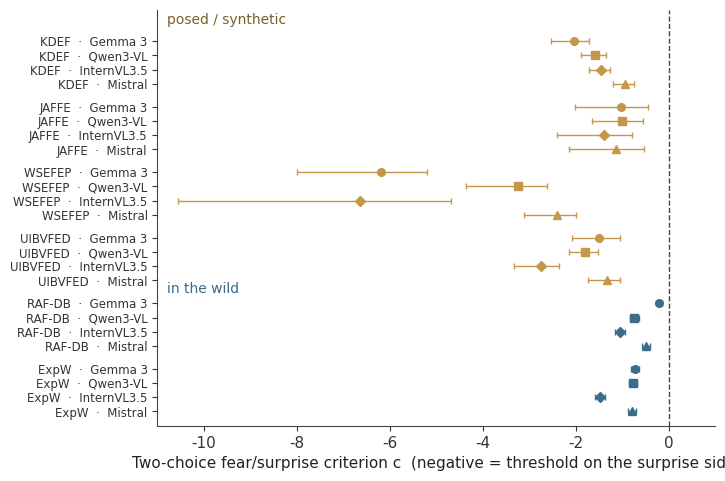

Reproduce this figure in Python. (Note: this script raises an exception after producing the figure.)
"""Figures for the research-blog post on "Same Confusion, Different Failure" (SSRN 7685198).
Every number is copied from the SSRN manuscript source
(~/Desktop/研究/論文/新研究_VLM感情_CVPR2027/SSRN用_2026-11-10/source/: numbers.tex,
supp_tables.tex, sec/4_experiments.tex); nothing is recomputed from raw data."""
import matplotlib
matplotlib.use("Agg")
import matplotlib.pyplot as plt
import numpy as np

OUT = "/Users/ishitatakashishou/Sites/affectosphere-lab/public/column-images/ssrn-vlm-criterion-bias/"
AMBER, STEEL, GREY, LIGHT, INK = "#C4974A", "#3D6B8C", "#9AA0A6", "#D9D4CB", "#1A1A1A"
plt.rcParams.update({
    "font.family": "Arial", "font.size": 11, "axes.edgecolor": "#444",
    "axes.linewidth": 0.8, "axes.spines.top": False, "axes.spines.right": False,
    "xtick.color": "#333", "ytick.color": "#333", "axes.labelcolor": "#222",
    "savefig.dpi": 220, "savefig.bbox": "tight", "savefig.facecolor": "white",
})

def save(fig, name):
    fig.savefig(OUT + name)
    plt.close(fig)

DATASETS = ["KDEF", "JAFFE", "WSEFEP", "UIBVFED", "RAF-DB", "ExpW"]
WILD = {"RAF-DB", "ExpW"}
MODELS = ["Gemma 3", "Qwen3-VL", "InternVL3.5", "Mistral"]
MARK = {"Gemma 3": "o", "Qwen3-VL": "s", "InternVL3.5": "D", "Mistral": "^"}

# Supplementary Table "tab:full" (SuppFullRows): seven-way AUC (first token),
# seven-way c (first token), two-choice c (full label) with 95% bootstrap interval.
FULL = {
    "KDEF":    [(.912, -2.52, -2.05, -2.54, -1.72), (.937, -2.53, -1.58, -1.88, -1.35),
                (.901, -2.51, -1.46, -1.72, -1.26), (.893, -1.15, -0.95, -1.20, -0.74)],
    "JAFFE":   [(.933, -1.57, -1.02, -2.01, -0.45), (.973, -2.08, -1.00, -1.66, -0.56),
                (.964, -2.61, -1.39, -2.40, -0.79), (.949, -1.25, -1.14, -2.14, -0.54)],
    "WSEFEP":  [(.920, -7.36, -6.20, -8.00, -5.20), (.905, -4.44, -3.24, -4.37, -2.63),
                (.848, -9.22, -6.64, -10.56, -4.69), (.869, -2.45, -2.40, -3.12, -2.00)],
    "UIBVFED": [(.825, -1.89, -1.50, -2.08, -1.06), (.750, -4.65, -1.81, -2.15, -1.53),
                (.839, -3.88, -2.74, -3.34, -2.36), (.782, -1.47, -1.33, -1.74, -1.04)],
    "RAF-DB":  [(.767, -0.61, -0.21, -0.28, -0.14), (.827, -1.35, -0.74, -0.83, -0.65),
                (.714, -1.65, -1.05, -1.16, -0.95), (.606, -0.53, -0.49, -0.57, -0.41)],
    "ExpW":    [(.690, -0.95, -0.72, -0.81, -0.65), (.751, -1.26, -0.77, -0.85, -0.69),
                (.642, -1.74, -1.47, -1.59, -1.37), (.648, -0.73, -0.79, -0.88, -0.71)],
}

# 1. Two-choice fear/surprise criterion with 95% intervals in all 24 cells (tab:full).
fig, ax = plt.subplots(figsize=(7.2, 5.4))
labels, y = [], 0
yt = []
for ds in DATASETS[::-1]:
    for mi, m in enumerate(MODELS[::-1]):
        auc, c7, c2, lo, hi = FULL[ds][MODELS.index(m)]
        col = STEEL if ds in WILD else AMBER
        ax.errorbar(c2, y, xerr=[[c2 - lo], [hi - c2]], fmt=MARK[m], color=col,
                    ms=5.5, capsize=2.5, lw=1)
        yt.append(y); labels.append(f"{ds}  ·  {m}")
        y += 1
    y += .6
ax.axvline(0, color="#444", ls="--", lw=1)
ax.set_yticks(yt, labels, fontsize=8.5)
ax.set_xlim(-11, 1)
ax.set_xlabel("Two-choice fear/surprise criterion c  (negative = threshold on the surprise side)")
ax.text(-10.8, yt[-1] + 1.2, "posed / synthetic", color="#7B5E28", fontsize=10)
ax.text(-10.8, 8.3, "in the wild", color=STEEL, fontsize=10)
ax.set_ylim(-1, yt[-1] + 2.2)
save(fig, "criterion.png")

# 2. Seven-way output AUC vs seven-way criterion (tab:full, first-token columns).
fig, ax = plt.subplots(figsize=(7.2, 4.0))
for ds in DATASETS:
    for mi, m in enumerate(MODELS):
        auc, c7 = FULL[ds][mi][:2]
        ax.scatter(c7, auc, marker=MARK[m], s=46, color=STEEL if ds in WILD else AMBER,
                   edgecolor="white", lw=.6, zorder=3)
ax.axvline(0, color="#444", ls="--", lw=1)
for m in MODELS:
    ax.scatter([], [], marker=MARK[m], color="#777", label=m)
ax.scatter([], [], marker="s", color=AMBER, label="posed / synthetic")
ax.scatter([], [], marker="s", color=STEEL, label="in the wild")
ax.legend(frameon=False, fontsize=9, ncol=3, loc="lower left", bbox_to_anchor=(0, -.42))
ax.set_xlabel("Seven-way criterion c")
ax.set_ylabel("Seven-way output AUC\n(fear vs. surprise)")
ax.set_xlim(-9.8, .6)
ax.set_ylim(.55, 1.0)
save(fig, "auc-vs-criterion.png")

# 3. Separability loss counts at the 0.15 cutoff (Supplementary Table "tab:cutoff").
fig, ax = plt.subplots(figsize=(7.2, 3.0))
rows = [("Anger/disgust, posed + synthetic", 13, 16, AMBER),
        ("Anger/disgust, in the wild", 0, 8, LIGHT),
        ("Fear/surprise, posed + synthetic", 0, 16, LIGHT),
        ("Fear/surprise, in the wild", 2, 8, STEEL)]
yy = np.arange(len(rows))[::-1]
for yi, (lab, k, n, c) in zip(yy, rows):
    ax.barh(yi, n, color="#F1EEE8", height=.6)
    ax.barh(yi, k, color=c, height=.6)
    ax.text(n + .3, yi, f"{k} / {n} cells", va="center", fontsize=10)
ax.set_yticks(yy, [r[0] for r in rows])
ax.set_xlim(0, 19.5)
ax.set_xlabel("Cells with probe AUC − output AUC ≥ 0.15 (separability loss)")
save(fig, "separability-loss.png")

# 4. Calibration hierarchy, mean over 4 models with range (Table "tab:hier").
refs = ["Raw", "Content-\nfree", "Neutral\nfaces", "Other\nexpressive", "Supervised\noffset"]
HIER = {  # mean, lo, hi per reference
    "KDEF":    [(-2.18, -2.53, -1.15), (-1.30, -2.32, -.36), (-1.71, -2.66, -1.05), (-1.85, -2.44, -1.37), (.22, .05, .29)],
    "JAFFE":   [(-1.88, -2.61, -1.25), (-.95, -2.26, -.40), (-.53, -1.48, .55), (-.92, -1.30, -.59), (.30, .03, .65)],
    "WSEFEP":  [(-5.87, -9.22, -2.45), (-4.35, -8.91, -1.52), (-4.54, -7.35, -1.36), (-3.55, -4.98, -2.52), (.11, .02, .20)],
    "UIBVFED": [(-2.97, -4.65, -1.47), (-1.83, -3.62, -.69), (-1.66, -1.99, -1.34), (-1.50, -1.95, -.90), (.20, .16, .25)],
    "RAF-DB":  [(-1.03, -1.65, -.53), (-.31, -1.41, .12), (-.88, -1.51, -.65), (-.69, -1.24, -.29), (.05, -.05, .18)],
    "ExpW":    [(-1.17, -1.74, -.73), (-.57, -1.52, -.15), (-.95, -1.46, -.56), (-.95, -1.42, -.53), (.12, .03, .24)],
}
fig, axes = plt.subplots(1, 2, figsize=(8.2, 3.8), sharey=False)
x = np.arange(5)
for ax, group, title in [(axes[0], ["KDEF", "JAFFE", "WSEFEP", "UIBVFED"], "Posed / synthetic"),
                         (axes[1], ["RAF-DB", "ExpW"], "In the wild")]:
    for gi, ds in enumerate(group):
        v = HIER[ds]
        m = np.array([a[0] for a in v]); lo = np.array([a[1] for a in v]); hi = np.array([a[2] for a in v])
        off = (gi - (len(group) - 1) / 2) * .14
        col = [AMBER, "#D9B77A", "#8C6A2E", GREY][gi] if title.startswith("Posed") else [STEEL, "#7FA3BF"][gi]
        ax.errorbar(x + off, m, yerr=[m - lo, hi - m], fmt="-o", color=col, ms=5, lw=1.3,
                    capsize=2.5, label=ds)
    ax.axhline(0, color="#444", ls="--", lw=1)
    ax.axvspan(.5, 3.5, color=LIGHT, alpha=.25, lw=0)
    ax.set_xticks(x, refs, fontsize=8.2)
    ax.set_title(title, fontsize=11)
    ax.legend(frameon=False, fontsize=9, loc="lower right")
axes[0].set_ylabel("Fear/surprise criterion c\n(mean of 4 models, range bars)")
axes[0].set_ylim(-9.6, 1.2); axes[1].set_ylim(-2, .6)
axes[0].text(2, .75, "label-free references", ha="center", fontsize=8.5, color="#666")
axes[1].text(2, .42, "label-free references", ha="center", fontsize=8.5, color="#666")
fig.tight_layout()
save(fig, "calibration.png")

# 5. Cross-dataset transfer of the supervised offset: mean absolute criterion (sec:transfer-res).
tr = [("posed/synth. → other posed/synth.", .80, AMBER), ("in the wild → posed/synth.", 1.08, LIGHT),
      ("posed/synth. → in the wild", .72, LIGHT), ("in the wild → other in the wild", .34, STEEL)]
fig, ax = plt.subplots(figsize=(7.2, 2.6))
yy = np.arange(4)[::-1]
for yi, (lab, v, c) in zip(yy, tr):
    ax.barh(yi, v, color=c, height=.58)
    t = f"{v:.2f}" + ("   over-corrects; mean accuracy change −0.058" if v == .72 else "")
    ax.text(v + .02, yi, t, va="center", fontsize=10)
ax.set_yticks(yy, [t[0] for t in tr])
ax.set_xlim(0, 1.6)
ax.set_xlabel("Mean |criterion| after applying a source offset to a target dataset (lower is better)")
save(fig, "transfer.png")

# 6. In-context examples on KDEF: two-choice criterion per condition (Supplementary Table "tab:ex").
conds = ["No examples", "Examples,\ntrue labels", "Examples,\nswapped labels", "Examples,\nno labels",
         "Neutral faces", "Blank images"]
EX = {  # criterion per model (Gemma 3, Qwen3-VL, InternVL3.5, Mistral)
    "No examples": [-1.69, -1.60, -1.43, -.86],
    "Examples,\ntrue labels": [-.16, -.66, -.93, -.32],
    "Examples,\nswapped labels": [-.02, -.77, -.98, -.44],
    "Examples,\nno labels": [-.61, -.78, -.76, -.45],
    "Neutral faces": [-1.87, -1.63, -1.64, -1.17],
    "Blank images": [-1.28, -1.31, -1.29, -.62],
}
fig, ax = plt.subplots(figsize=(7.4, 3.4))
w = .19
x = np.arange(len(conds))
cols = [AMBER, "#D9B77A", STEEL, GREY]
for mi, m in enumerate(MODELS):
    ax.bar(x + (mi - 1.5) * w, [EX[c][mi] for c in conds], w, color=cols[mi], label=m)
ax.axhline(0, color="#444", lw=.8)
ax.set_xticks(x, conds, fontsize=8.8)
ax.set_ylabel("KDEF two-choice criterion c")
ax.set_ylim(-2.1, .2)
ax.legend(frameon=False, fontsize=9, ncol=4, loc="lower center", bbox_to_anchor=(.5, -.42))
save(fig, "examples.png")
print("done")
